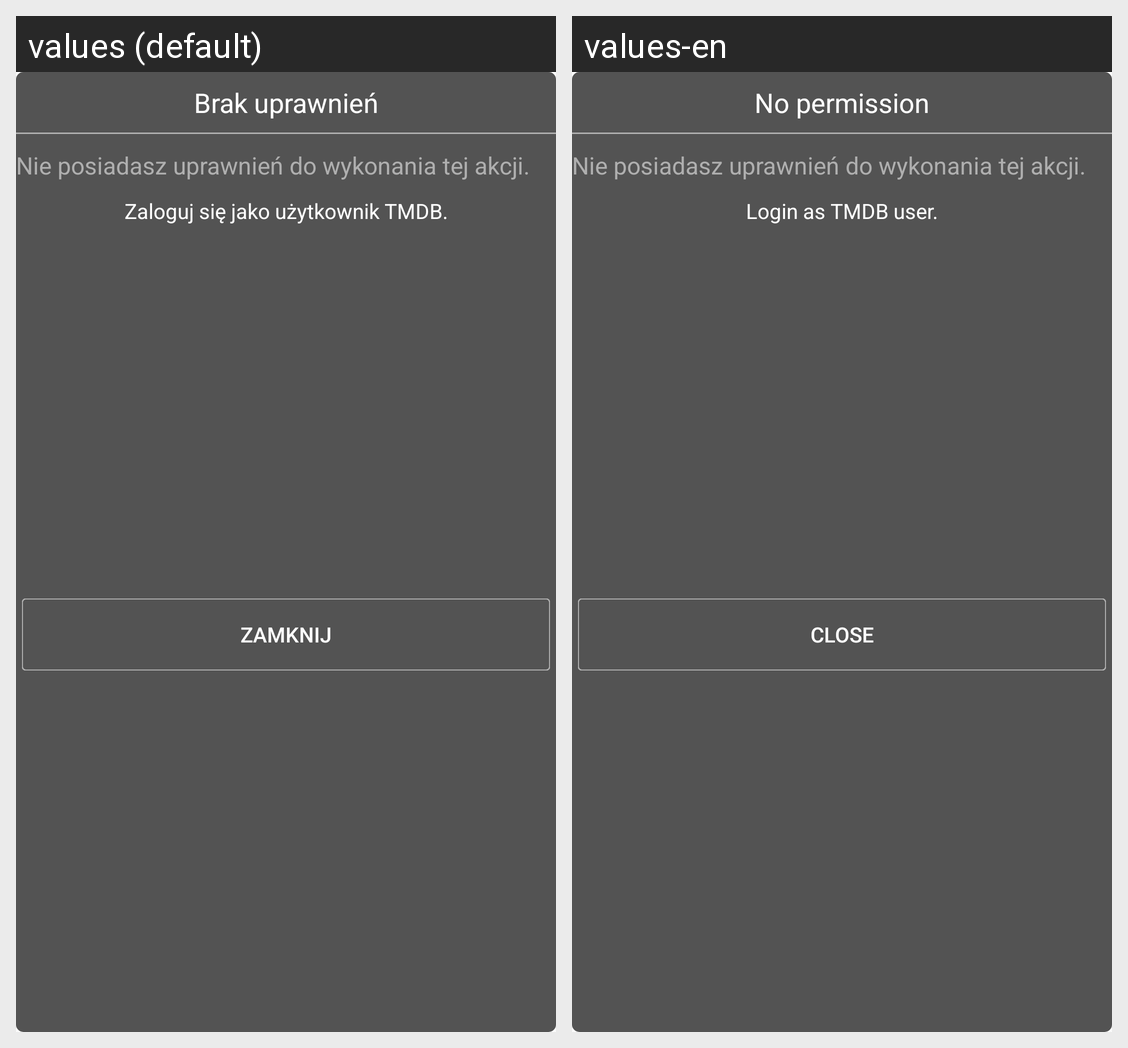

Translations of the strings shown on this Android screen, per locale in the grid:
Android screen res/layout/dialog_permission.xml rendered under 2 locales, left to right: values (default), values-en. Device: Nexus 5 (rendered at 1080×1920; each locale shown at half size, 540×960, under a caption strip naming it); theme AppTheme.
Strings drawn on this screen, with the default value and each locale's value (text and hints the layout hard-codes, and strings that could not be matched under every locale, appear in the picture but are not listed):

permission_dialog_title
  values: Brak uprawnień
  values-en: No permission

permission_dialog_description
  values: Nie posiadasz uprawnień do wykonania tej akcji.
  values-en: Nie posiadasz uprawnień do wykonania tej akcji.  [not translated; the default value is used]

permission_dialog_action_text
  values: Zaloguj się jako użytkownik TMDB.
  values-en: Login as TMDB user.

close
  values: Zamknij
  values-en: Close
